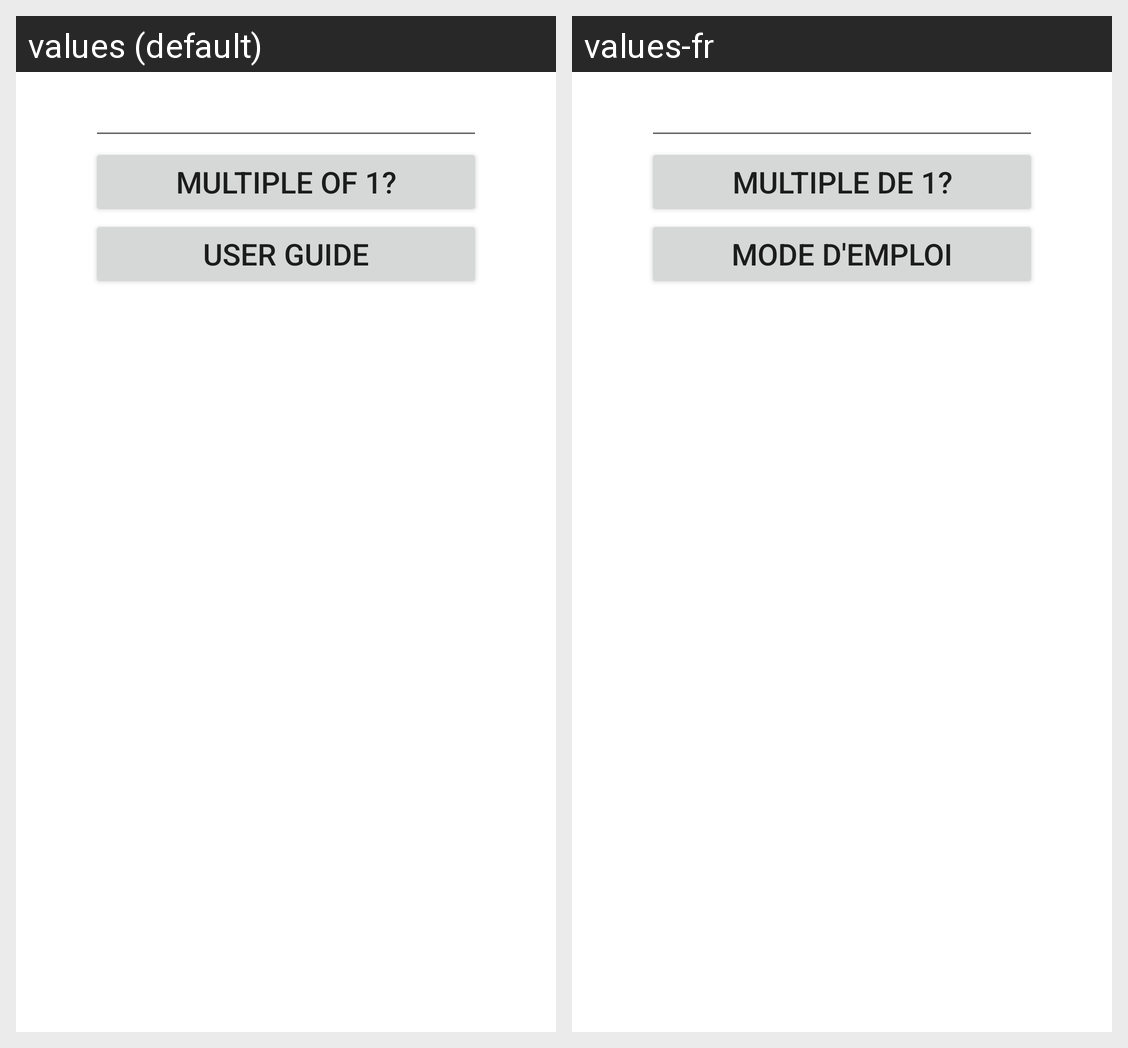

Translations of the strings shown on this Android screen, per locale in the grid:
Android screen res/layout/fragment_2.xml rendered under 2 locales, left to right: values (default), values-fr. Device: Nexus 5 (rendered at 1080×1920; each locale shown at half size, 540×960, under a caption strip naming it); theme Theme.MathInspector.
Strings drawn on this screen, with the default value and each locale's value (text and hints the layout hard-codes, and strings that could not be matched under every locale, appear in the picture but are not listed):

multiple_of_1
  values: MULTIPLE OF 1?
  values-fr: MULTIPLE DE 1?

userguideBtn
  values: USER GUIDE
  values-fr: MODE D'EMPLOI
